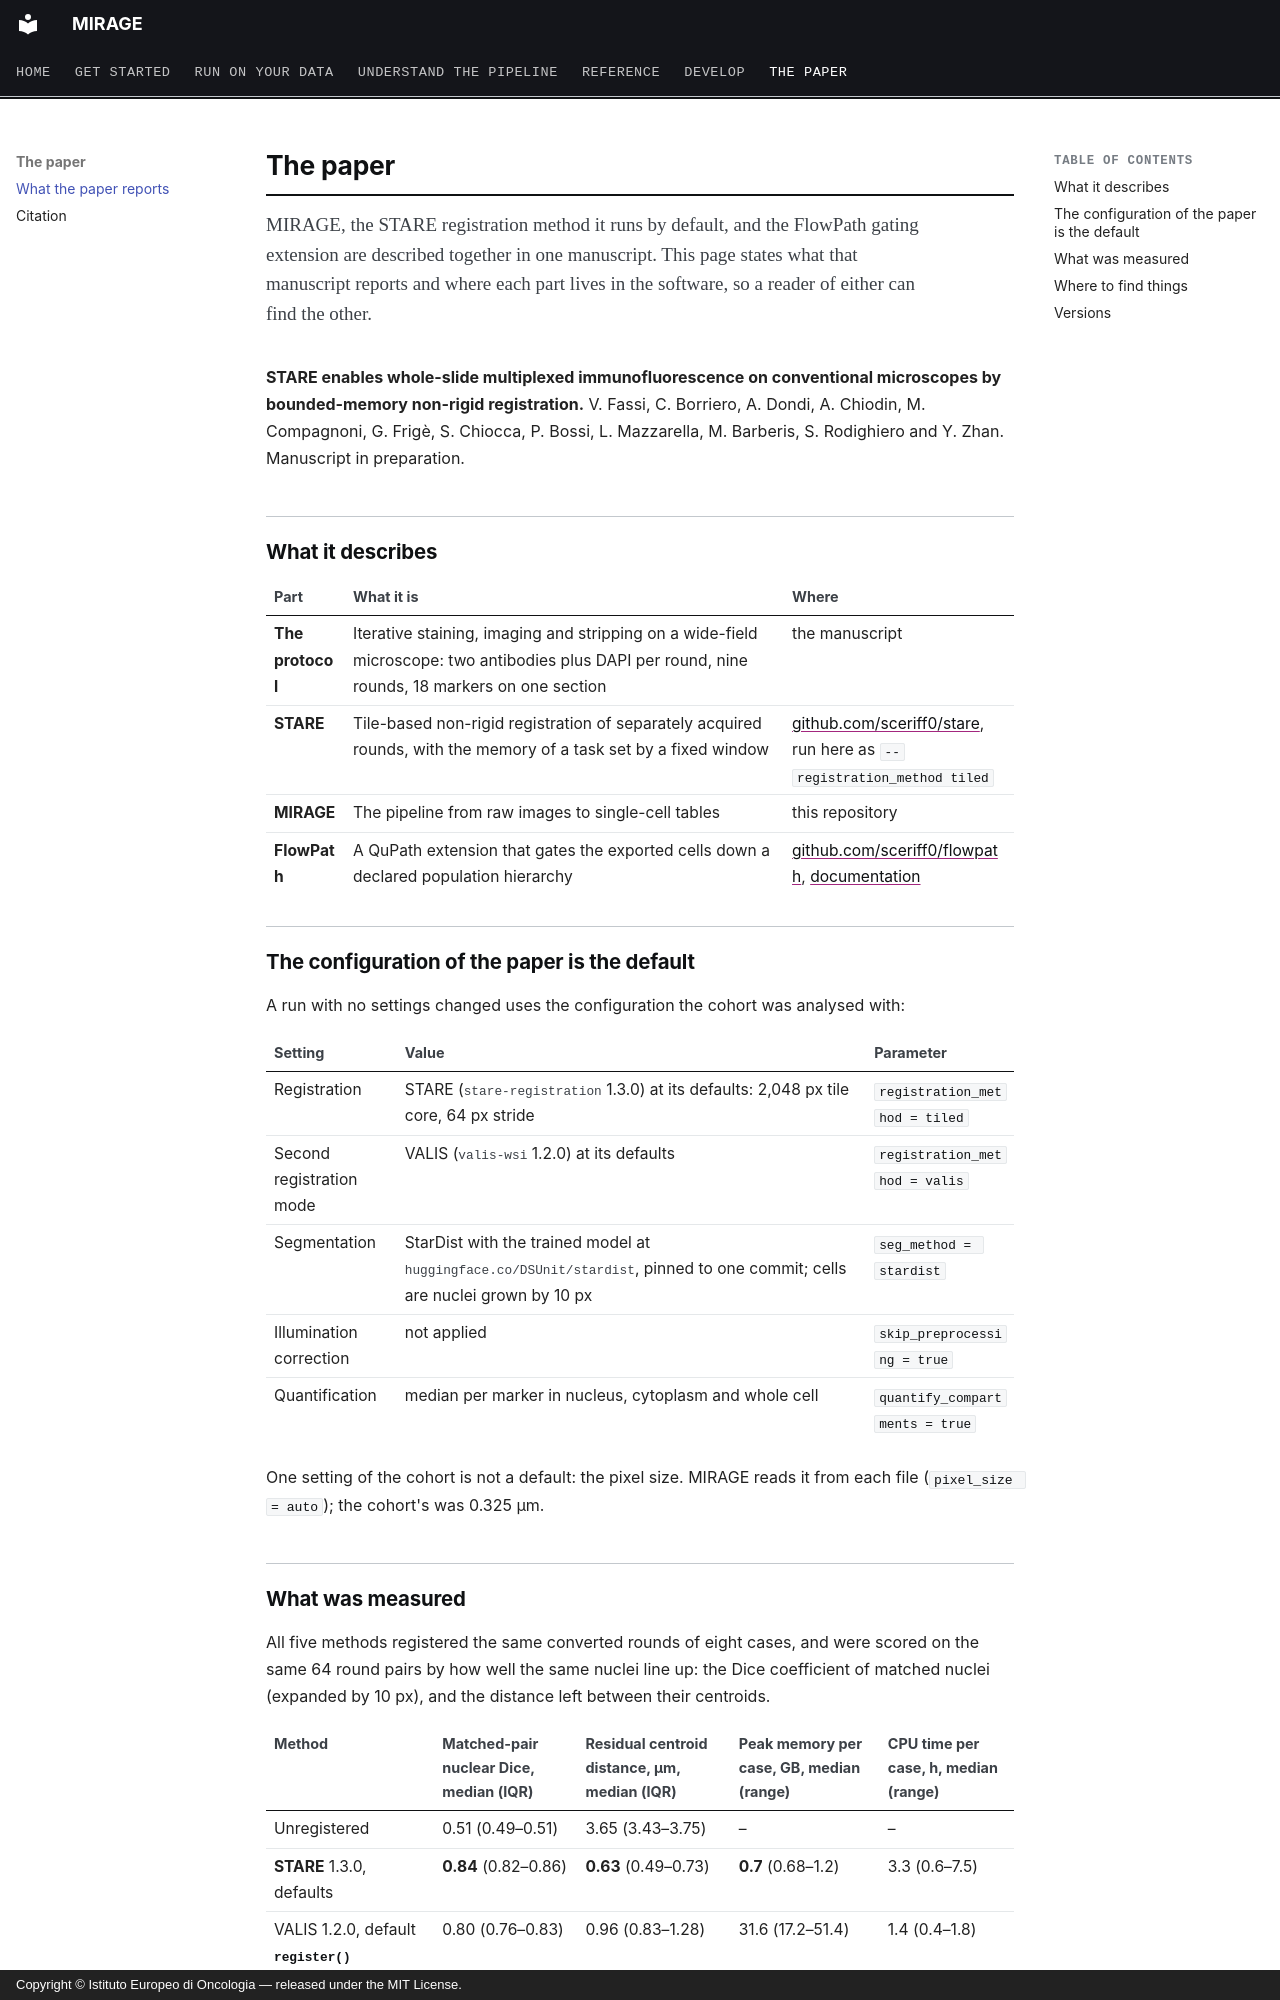

repository: sceriff0/mirage · page: paper/index.html · generator: mkdocs · copyright: Copyright © Istituto Europeo di Oncologia — released under the MIT License.

# The paper

<p class="standfirst">MIRAGE, the STARE registration method it runs by default, and the FlowPath
gating extension are described together in one manuscript. This page states what that manuscript
reports and where each part lives in the software, so a reader of either can find the other.</p>

**STARE enables whole-slide multiplexed immunofluorescence on conventional microscopes by
bounded-memory non-rigid registration.** V. Fassi, C. Borriero, A. Dondi, A. Chiodin,
M. Compagnoni, G. Frigè, S. Chiocca, P. Bossi, L. Mazzarella, M. Barberis, S. Rodighiero and
Y. Zhan. Manuscript in preparation.

## What it describes

| Part | What it is | Where |
|---|---|---|
| **The protocol** | Iterative staining, imaging and stripping on a wide-field microscope: two antibodies plus DAPI per round, nine rounds, 18 markers on one section | the manuscript |
| **STARE** | Tile-based non-rigid registration of separately acquired rounds, with the memory of a task set by a fixed window | [github.com/sceriff0/stare](https://github.com/sceriff0/stare), run here as `--registration_method tiled` |
| **MIRAGE** | The pipeline from raw images to single-cell tables | this repository |
| **FlowPath** | A QuPath extension that gates the exported cells down a declared population hierarchy | [github.com/sceriff0/flowpath](https://github.com/sceriff0/flowpath), [documentation](https://flowpath.readthedocs.io/) |

## The configuration of the paper is the default

A run with no settings changed uses the configuration the cohort was analysed with:

| Setting | Value | Parameter |
|---|---|---|
| Registration | STARE (`stare-registration` 1.3.0) at its defaults: 2,048 px tile core, 64 px stride | `registration_method = tiled` |
| Second registration mode | VALIS (`valis-wsi` 1.2.0) at its defaults | `registration_method = valis` |
| Segmentation | StarDist with the trained model at `huggingface.co/DSUnit/stardist`, pinned to one commit; cells are nuclei grown by 10 px | `seg_method = stardist` |
| Illumination correction | not applied | `skip_preprocessing = true` |
| Quantification | median per marker in nucleus, cytoplasm and whole cell | `quantify_compartments = true` |

One setting of the cohort is not a default: the pixel size. MIRAGE reads it from each file
(`pixel_size = auto`); the cohort's was 0.325 µm.
